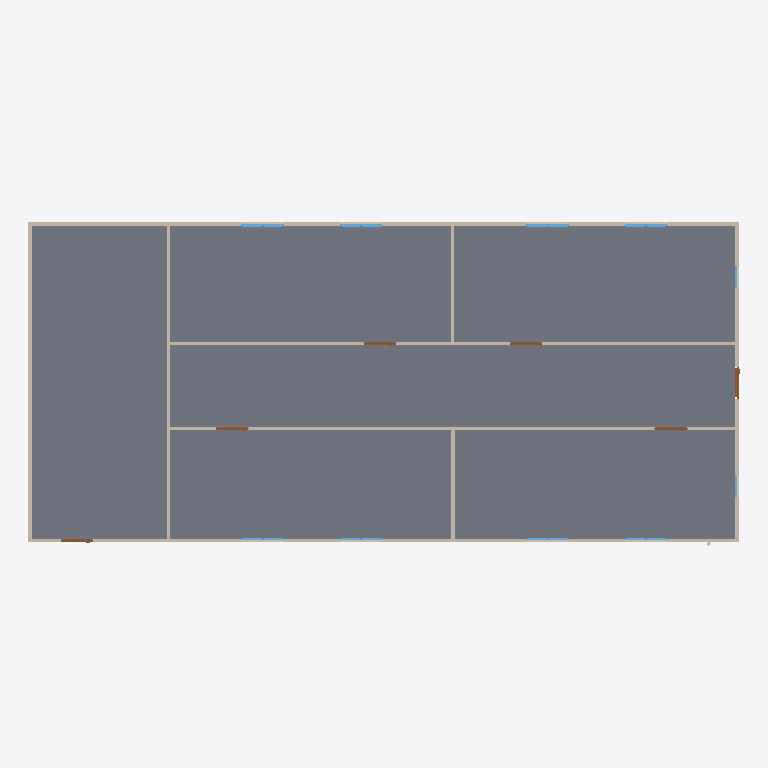
Plan cut of the same IFC building model at storey 'GF' (level 0.00 m, cut at 1.40 m), seen from above with north up, elements coloured by IFC class: 18 windows (light blue), 9 walls (beige), 6 doors (brown), 1 slab (grey). Cut surfaces are drawn darker.
Extent 20.0 m × 9.1 m × 3.2 m (x, y, z). Storeys (2): GF at 0.00 m; Piping at 3.00 m. Elements (64): 18 IfcPipeSegment, 18 IfcWindow, 12 IfcPipeFitting, 9 IfcWall, 6 IfcDoor, 1 IfcSlab.

HEADER;
FILE_DESCRIPTION(('ViewDefinition[DesignTransferView]'),'2;1');
FILE_NAME('s09-discussion.ifc','2026-10-27T10:32:21+08:00',(''),(''),'IfcOpenShell 0.8.5-post1','Bonsai 0.8.5-post1','Nobody');
FILE_SCHEMA(('IFC4'));
ENDSEC;
DATA;
#1=IFCPROJECT('1l4KqzPg9APwJzTSXJnQbj',$,'My Project',$,$,$,$,(#14,#26),#9);
#31=IFCSITE('1GKO1AHKzA0wLUP9eqTgJt',$,'My Site',$,$,#54,$,$,$,$,$,$,$,$);
#37=IFCBUILDING('3iGBFCdRn6GBXfLBPvPWqx',$,'My Building',$,$,#60,$,$,$,$,$,$);
#43=IFCBUILDINGSTOREY('3DIsCg3OD5tPov22C1m$7R',$,'GF',$,$,#66,$,$,$,$);
#4698=IFCBUILDINGSTOREY('30CrI$g99ENAAjpnpV_ja$',$,'Piping',$,$,#4719,$,$,$,$);
#3756=IFCSLAB('2DzY5m95PAgulGZIFyof$V',$,'Slab',$,$,#3764,#3771,$,$);
#403=IFCWALL('3yv8chYx5EEwBHhGyf1Zs4',$,'Wall',$,$,#550,#409,$,$);
#351=IFCWALL('3RVOxJKsTCJB_V_UMUMPxa',$,'Wall',$,$,#614,#359,$,$);
#3005=IFCWALL('21PnV9QhT59wmLG3xuH8uA',$,'Wall',$,$,#3222,#3011,$,$);
#2967=IFCWALL('34gaY2lWL6yvKtRVsxn2QZ',$,'Wall',$,$,#3119,#2973,$,$);
#428=IFCWALL('2lwt2gmIX6IRcOYTRzaebH',$,'Wall',$,$,#582,#434,$,$);
#378=IFCWALL('3ZP57Q9Az01wBJKnOFnGN5',$,'Wall',$,$,#389,#384,$,$);
#780=IFCWALL('3_SMQPk8v65vHJlcsqTH9K',$,'Wall',$,$,#3750,#786,$,$);
#1096=IFCWALL('2GKvflePLA5wrozkuUBeOt',$,'Wall',$,$,#3755,#1102,$,$);
#1134=IFCWALL('3n2lYU0pn1yxw$aJ6qf9q$',$,'Wall',$,$,#1145,#1140,$,$);
#3043=IFCDOOR('1PxF51vafDKgnDVQUrfJzG',$,'Door',$,$,#3091,#3051,$,2.0,0.899999976158142,$,$,$);
#3146=IFCDOOR('3JFyveaxzFQPuadvnfgsSt',$,'Door',$,$,#3194,#3154,$,2.0,0.899999976158142,$,$,$);
#3298=IFCDOOR('1tlpiwcpDEaf8LlTG$IjHm',$,'Door',$,$,#3346,#3306,$,2.0,0.899999976158142,$,$,$);
#3195=IFCDOOR('04dafkjif2QvgCizUODKqT',$,'Door',$,$,#3248,#3203,$,2.0,0.899999976158142,$,$,$);
#3249=IFCDOOR('1Dl6RoeYfAZ9vElny4Vrwc',$,'Door',$,$,#3297,#3257,$,2.0,0.899999976158142,$,$,$);
#3697=IFCDOOR('3vrVcDmJT8BPL3AVIX1hrx',$,'Door',$,$,#3745,#3705,$,2.0,0.899999976158142,$,$,$);
#2102=IFCWINDOW('0qxhXdS692oQ02IovPWZze',$,'Window',$,$,#3783,#2110,$,0.899999976158142,0.600000023841858,$,$,$);
#3883=IFCWINDOW('2mB7yZBr94jO1u6ABHNNfi',$,'Window',$,$,#4070,#3896,$,0.899999976158142,0.600000023841858,$,$,$);
#2151=IFCWINDOW('21BZjpQl56nhEUZTnLzwPa',$,'Window',$,$,#3882,#2159,$,0.899999976158142,0.600000023841858,$,$,$);
#3817=IFCWINDOW('3UDGGRCMf0eQ7KzP346i3s',$,'Window',$,$,#3915,#3830,$,0.899999976158142,0.600000023841858,$,$,$);
#2004=IFCWINDOW('084R0U5ZfENxzAMcY953dJ',$,'Window.004',$,$,#3816,#2012,$,0.899999976158142,0.600000023841858,$,$,$);
#2053=IFCWINDOW('1lCgtbxvrCOvIN6Ovq7cxG',$,'Window.005',$,$,#3849,#2061,$,0.899999976158142,0.600000023841858,$,$,$);
#3784=IFCWINDOW('2kdy0$N1j6xfArLPHO8iXV',$,'Window',$,$,#4037,#3797,$,0.899999976158142,0.600000023841858,$,$,$);
#3850=IFCWINDOW('1KZ0hswEv8Y85I45LIbeO6',$,'Window',$,$,#3948,#3863,$,0.899999976158142,0.600000023841858,$,$,$);
#1955=IFCWINDOW('1utAfJULv92AmQJknECKPH',$,'Window',$,$,#2003,#1963,$,0.899999976158142,0.600000023841858,$,$,$);
#1857=IFCWINDOW('2BTH616_b9fQyeVZq8gPsk',$,'Window',$,$,#1905,#1865,$,0.899999976158142,0.600000023841858,$,$,$);
#4071=IFCWINDOW('1Hl6gL3W1568yxKT79J40N',$,'Window',$,$,#4670,#4084,$,0.899999976158142,0.600000023841858,$,$,$);
#4099=IFCWINDOW('1yXKuc77T6oP9xC6_Jh3oj',$,'Window',$,$,#4675,#4112,$,0.899999976158142,0.600000023841858,$,$,$);
#3916=IFCWINDOW('1nF5DO2Y576f2os198Pa$w',$,'Window',$,$,#4645,#3929,$,0.899999976158142,0.600000023841858,$,$,$);
#4005=IFCWINDOW('2F2lpL1MnEbAkUO3AIcg9R',$,'Window',$,$,#4660,#4018,$,0.899999976158142,0.600000023841858,$,$,$);
#3949=IFCWINDOW('3ddlSYz898$ALTUEe0w5c8',$,'Window',$,$,#4650,#3962,$,0.899999976158142,0.600000023841858,$,$,$);
#3977=IFCWINDOW('1JxQqa9lv44uh6X6C$pCvy',$,'Window',$,$,#4655,#3990,$,0.899999976158142,0.600000023841858,$,$,$);
#4038=IFCWINDOW('1obno6aB1AigQsvSLt216m',$,'Window',$,$,#4665,#4051,$,0.899999976158142,0.600000023841858,$,$,$);
#4127=IFCWINDOW('2f0bNBagzA_wQuoMl8pSVU',$,'Window',$,$,#4680,#4140,$,0.899999976158142,0.600000023841858,$,$,$);
ENDSEC;
